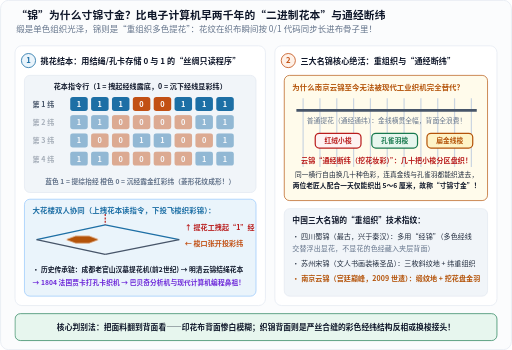
t = 0.00 s
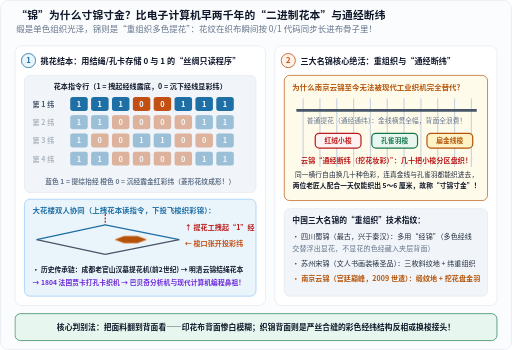
t = 1.45 s
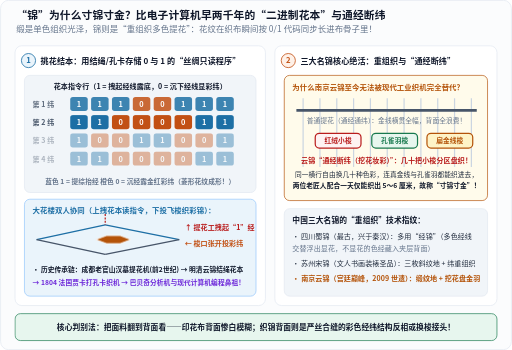
t = 2.67 s
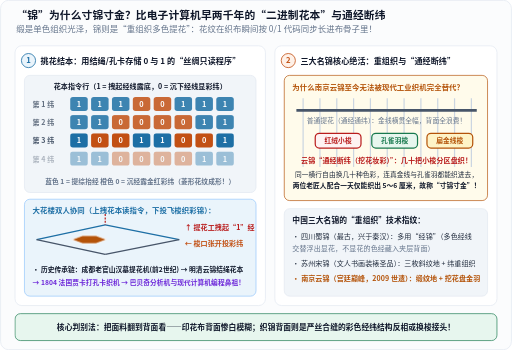
t = 3.88 s
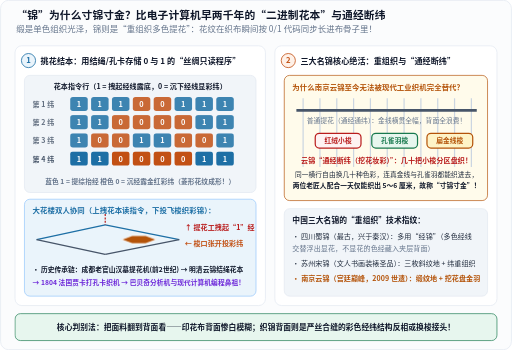
t = 5.34 s
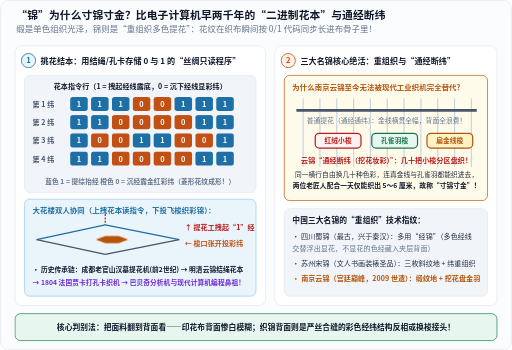
t = 6.70 s

The animated SVG that drew these frames (rendered in a browser with its animation timeline set to each time). Animation: 5 CSS @keyframes rules; one cycle of 6.70 s.

<svg xmlns="http://www.w3.org/2000/svg" width="760" height="520" viewBox="0 0 760 520" role="img" aria-labelledby="title desc" lang="zh-CN">
<title id="title">织锦大花楼挑花结本二进制提花原理与南京云锦通经断纬图解</title>
<desc id="desc">左图通过单次逐行动画展示花本0/1二进制代码控制经线起落与梭口投纬及从老官山汉墓织机到贾卡织机的传承；右图对比普通通经通纬与南京云锦多小梭局部盘织的通经断纬结构。</desc>
<defs>
  <marker id="arr-blue" markerWidth="7" markerHeight="7" refX="6" refY="3.5" orient="auto">
    <path d="M0,0.6 L6.5,3.5 L0,6.4 Z" fill="#1d6fa5"/>
  </marker>
  <marker id="arr-orange" markerWidth="7" markerHeight="7" refX="6" refY="3.5" orient="auto">
    <path d="M0,0.6 L6.5,3.5 L0,6.4 Z" fill="#c25014"/>
  </marker>
  <marker id="arr-green" markerWidth="7" markerHeight="7" refX="6" refY="3.5" orient="auto">
    <path d="M0,0.6 L6.5,3.5 L0,6.4 Z" fill="#18794e"/>
  </marker>
  <marker id="arr-muted" markerWidth="7" markerHeight="7" refX="6" refY="3.5" orient="auto">
    <path d="M0,0.6 L6.5,3.5 L0,6.4 Z" fill="#64748b"/>
  </marker>
</defs>
<style>
  text {
    font-family: "PingFang SC", "Hiragino Sans GB", "Microsoft YaHei", "Noto Sans CJK SC", system-ui, sans-serif;
    letter-spacing: 0.01em;
  }
  .mono {
    font-family: ui-monospace, "Cascadia Mono", "Consolas", monospace;
  }
  .halo {
    paint-order: stroke;
    stroke: #ffffff;
    stroke-width: 3.5px;
    stroke-linejoin: round;
  }
  .bin-row-1 { opacity: 1; animation: rowPulse1 6.4s ease-out 0.3s 1 forwards; }
  .bin-row-2 { opacity: 0.45; animation: rowPulse2 6.4s ease-out 0.3s 1 forwards; }
  .bin-row-3 { opacity: 0.45; animation: rowPulse3 6.4s ease-out 0.3s 1 forwards; }
  .bin-row-4 { opacity: 0.45; animation: rowPulse4 6.4s ease-out 0.3s 1 forwards; }
  .shuttle-anim { transform: translate(0px, 0px); animation: shuttlePass 6.4s ease-in-out 0.3s 1 forwards; }
  @keyframes rowPulse1 {
    0%, 24% { opacity: 1; }
    25%, 90% { opacity: 0.85; }
    100% { opacity: 1; }
  }
  @keyframes rowPulse2 {
    0%, 24% { opacity: 0.4; }
    25%, 49% { opacity: 1; }
    50%, 90% { opacity: 0.85; }
    100% { opacity: 1; }
  }
  @keyframes rowPulse3 {
    0%, 49% { opacity: 0.4; }
    50%, 74% { opacity: 1; }
    75%, 90% { opacity: 0.85; }
    100% { opacity: 1; }
  }
  @keyframes rowPulse4 {
    0%, 74% { opacity: 0.4; }
    75%, 100% { opacity: 1; }
  }
  @keyframes shuttlePass {
    0% { transform: translate(0px, 0px); }
    25% { transform: translate(86px, 0px); }
    50% { transform: translate(0px, 0px); }
    75% { transform: translate(86px, 0px); }
    100% { transform: translate(44px, 0px); }
  }
  @media (prefers-reduced-motion: reduce) {
    .bin-row-1, .bin-row-2, .bin-row-3, .bin-row-4 { animation: none !important; opacity: 1 !important; }
    .shuttle-anim { animation: none !important; transform: translate(44px, 0px) !important; }
  }
</style>
<rect x="0.5" y="0.5" width="759" height="519" rx="12" fill="#fbfcfd" stroke="#e2e8f0" stroke-width="1"/>
<text x="24" y="28" font-size="16" fill="#0f172a" text-anchor="start" font-weight="700">“锦”为什么寸锦寸金？比电子计算机早两千年的“二进制花本”与通经断纬</text>
<text x="24" y="48" font-size="12.5" fill="#64748b" text-anchor="start">缎是单色组织光泽，锦则是“重组织多色提花”：花纹在织布瞬间按 0/1 代码同步长进布骨子里！</text>
<rect x="22" y="68" width="372" height="386" rx="10" fill="#ffffff" stroke="#e2e8f0" stroke-width="1"/>
<circle cx="42" cy="90" r="10.5" fill="#eaf4fb" stroke="#1d6fa5" stroke-width="1.2"/>
<text x="42" y="94" font-size="11.5" fill="#1d6fa5" text-anchor="middle" font-weight="700">1</text>
<text x="60" y="95" font-size="12" fill="#0f172a" text-anchor="start" font-weight="700">挑花结本：用结绳/孔卡存储 0 与 1 的“丝绸只读程序”</text>
<rect x="36" y="112" width="344" height="174" rx="8" fill="#f1f5f9" stroke="#e2e8f0" stroke-width="1"/>
<text x="208" y="132" font-size="10.5" fill="#0f172a" text-anchor="middle" font-weight="700">花本指令行（1 = 拽起经线露底，0 = 沉下经线显彩纬）</text>
<g class="bin-row-1"><text x="48" y="159" font-size="10.5" fill="#475569" text-anchor="start" font-weight="700">第 1 纬</text><rect x="104" y="144" width="26" height="21" rx="4" fill="#1d6fa5"/><text x="117" y="159" font-size="11" fill="#ffffff" text-anchor="middle" font-weight="700">1</text><rect x="135" y="144" width="26" height="21" rx="4" fill="#1d6fa5"/><text x="148" y="159" font-size="11" fill="#ffffff" text-anchor="middle" font-weight="700">1</text><rect x="166" y="144" width="26" height="21" rx="4" fill="#1d6fa5"/><text x="179" y="159" font-size="11" fill="#ffffff" text-anchor="middle" font-weight="700">1</text><rect x="197" y="144" width="26" height="21" rx="4" fill="#c25014"/><text x="210" y="159" font-size="11" fill="#ffffff" text-anchor="middle" font-weight="700">0</text><rect x="228" y="144" width="26" height="21" rx="4" fill="#c25014"/><text x="241" y="159" font-size="11" fill="#ffffff" text-anchor="middle" font-weight="700">0</text><rect x="259" y="144" width="26" height="21" rx="4" fill="#1d6fa5"/><text x="272" y="159" font-size="11" fill="#ffffff" text-anchor="middle" font-weight="700">1</text><rect x="290" y="144" width="26" height="21" rx="4" fill="#1d6fa5"/><text x="303" y="159" font-size="11" fill="#ffffff" text-anchor="middle" font-weight="700">1</text><rect x="321" y="144" width="26" height="21" rx="4" fill="#1d6fa5"/><text x="334" y="159" font-size="11" fill="#ffffff" text-anchor="middle" font-weight="700">1</text></g>
<g class="bin-row-2"><text x="48" y="186" font-size="10.5" fill="#475569" text-anchor="start" font-weight="700">第 2 纬</text><rect x="104" y="171" width="26" height="21" rx="4" fill="#1d6fa5"/><text x="117" y="186" font-size="11" fill="#ffffff" text-anchor="middle" font-weight="700">1</text><rect x="135" y="171" width="26" height="21" rx="4" fill="#1d6fa5"/><text x="148" y="186" font-size="11" fill="#ffffff" text-anchor="middle" font-weight="700">1</text><rect x="166" y="171" width="26" height="21" rx="4" fill="#c25014"/><text x="179" y="186" font-size="11" fill="#ffffff" text-anchor="middle" font-weight="700">0</text><rect x="197" y="171" width="26" height="21" rx="4" fill="#c25014"/><text x="210" y="186" font-size="11" fill="#ffffff" text-anchor="middle" font-weight="700">0</text><rect x="228" y="171" width="26" height="21" rx="4" fill="#c25014"/><text x="241" y="186" font-size="11" fill="#ffffff" text-anchor="middle" font-weight="700">0</text><rect x="259" y="171" width="26" height="21" rx="4" fill="#c25014"/><text x="272" y="186" font-size="11" fill="#ffffff" text-anchor="middle" font-weight="700">0</text><rect x="290" y="171" width="26" height="21" rx="4" fill="#1d6fa5"/><text x="303" y="186" font-size="11" fill="#ffffff" text-anchor="middle" font-weight="700">1</text><rect x="321" y="171" width="26" height="21" rx="4" fill="#1d6fa5"/><text x="334" y="186" font-size="11" fill="#ffffff" text-anchor="middle" font-weight="700">1</text></g>
<g class="bin-row-3"><text x="48" y="213" font-size="10.5" fill="#475569" text-anchor="start" font-weight="700">第 3 纬</text><rect x="104" y="198" width="26" height="21" rx="4" fill="#1d6fa5"/><text x="117" y="213" font-size="11" fill="#ffffff" text-anchor="middle" font-weight="700">1</text><rect x="135" y="198" width="26" height="21" rx="4" fill="#c25014"/><text x="148" y="213" font-size="11" fill="#ffffff" text-anchor="middle" font-weight="700">0</text><rect x="166" y="198" width="26" height="21" rx="4" fill="#c25014"/><text x="179" y="213" font-size="11" fill="#ffffff" text-anchor="middle" font-weight="700">0</text><rect x="197" y="198" width="26" height="21" rx="4" fill="#1d6fa5"/><text x="210" y="213" font-size="11" fill="#ffffff" text-anchor="middle" font-weight="700">1</text><rect x="228" y="198" width="26" height="21" rx="4" fill="#1d6fa5"/><text x="241" y="213" font-size="11" fill="#ffffff" text-anchor="middle" font-weight="700">1</text><rect x="259" y="198" width="26" height="21" rx="4" fill="#c25014"/><text x="272" y="213" font-size="11" fill="#ffffff" text-anchor="middle" font-weight="700">0</text><rect x="290" y="198" width="26" height="21" rx="4" fill="#c25014"/><text x="303" y="213" font-size="11" fill="#ffffff" text-anchor="middle" font-weight="700">0</text><rect x="321" y="198" width="26" height="21" rx="4" fill="#1d6fa5"/><text x="334" y="213" font-size="11" fill="#ffffff" text-anchor="middle" font-weight="700">1</text></g>
<g class="bin-row-4"><text x="48" y="240" font-size="10.5" fill="#475569" text-anchor="start" font-weight="700">第 4 纬</text><rect x="104" y="225" width="26" height="21" rx="4" fill="#1d6fa5"/><text x="117" y="240" font-size="11" fill="#ffffff" text-anchor="middle" font-weight="700">1</text><rect x="135" y="225" width="26" height="21" rx="4" fill="#1d6fa5"/><text x="148" y="240" font-size="11" fill="#ffffff" text-anchor="middle" font-weight="700">1</text><rect x="166" y="225" width="26" height="21" rx="4" fill="#c25014"/><text x="179" y="240" font-size="11" fill="#ffffff" text-anchor="middle" font-weight="700">0</text><rect x="197" y="225" width="26" height="21" rx="4" fill="#c25014"/><text x="210" y="240" font-size="11" fill="#ffffff" text-anchor="middle" font-weight="700">0</text><rect x="228" y="225" width="26" height="21" rx="4" fill="#c25014"/><text x="241" y="240" font-size="11" fill="#ffffff" text-anchor="middle" font-weight="700">0</text><rect x="259" y="225" width="26" height="21" rx="4" fill="#c25014"/><text x="272" y="240" font-size="11" fill="#ffffff" text-anchor="middle" font-weight="700">0</text><rect x="290" y="225" width="26" height="21" rx="4" fill="#1d6fa5"/><text x="303" y="240" font-size="11" fill="#ffffff" text-anchor="middle" font-weight="700">1</text><rect x="321" y="225" width="26" height="21" rx="4" fill="#1d6fa5"/><text x="334" y="240" font-size="11" fill="#ffffff" text-anchor="middle" font-weight="700">1</text></g>
<text x="208" y="274" font-size="10" fill="#64748b" text-anchor="middle" font-weight="600">蓝色 1 = 提综抬经    橙色 0 = 沉经露金红彩纬（菱形花纹成形！）</text>
<rect x="36" y="296" width="344" height="144" rx="8" fill="#eaf4fb" stroke="#93c5fd" stroke-width="1"/>
<text x="48" y="316" font-size="11" fill="#1d6fa5" text-anchor="start" font-weight="700">大花楼双人协同（上拽花本读指令，下投飞梭织彩锦）：</text>
<line x1="54.0" y1="356.0" x2="156.0" y2="334.0" stroke="#1d6fa5" stroke-width="2.0"/>
<line x1="156.0" y1="334.0" x2="266.0" y2="356.0" stroke="#1d6fa5" stroke-width="2.0"/>
<line x1="54.0" y1="356.0" x2="156.0" y2="378.0" stroke="#475569" stroke-width="2.0"/>
<line x1="156.0" y1="378.0" x2="266.0" y2="356.0" stroke="#475569" stroke-width="2.0"/>
<line x1="156.0" y1="318.0" x2="156.0" y2="334.0" stroke="#b91c1c" stroke-width="1.8" stroke-dasharray="3,2"/>
<text x="274" y="342" font-size="10.5" fill="#b91c1c" text-anchor="start" font-weight="700">↑ 提花工拽起“1”经</text>
<text x="274" y="366" font-size="10.5" fill="#c25014" text-anchor="start" font-weight="700">← 梭口张开投彩纬</text>
<g class="shuttle-anim"><polygon points="96,356 112,350 132,350 148,356 132,362 112,362" fill="#b45309" stroke="#ffffff" stroke-width="1.2"/></g>
<text x="48" y="404" font-size="10" fill="#0f172a" text-anchor="start" font-weight="600">• 历史传承链：成都老官山汉墓提花机(前2世纪) → 明清云锦结绳花本</text>
<text x="48" y="423" font-size="10" fill="#6d28d9" text-anchor="start" font-weight="700">  → 1804 法国贾卡打孔卡织机 → 巴贝奇分析机与现代计算机编程鼻祖！</text>
<rect x="408" y="68" width="330" height="386" rx="10" fill="#ffffff" stroke="#e2e8f0" stroke-width="1"/>
<circle cx="428" cy="90" r="10.5" fill="#fef1e8" stroke="#c25014" stroke-width="1.2"/>
<text x="428" y="94" font-size="11.5" fill="#c25014" text-anchor="middle" font-weight="700">2</text>
<text x="446" y="95" font-size="12" fill="#0f172a" text-anchor="start" font-weight="700">三大名锦核心绝活：重组织与“通经断纬”</text>
<rect x="422" y="112" width="302" height="186" rx="8" fill="#fffbeb" stroke="#b45309" stroke-width="1"/>
<text x="434" y="133" font-size="11" fill="#b45309" text-anchor="start" font-weight="700">为什么南京云锦至今无法被现代工业织机完全替代？</text>
<line x1="450.0" y1="146.0" x2="450.0" y2="248.0" stroke="#cbd5e1" stroke-width="1.8"/>
<line x1="475.0" y1="146.0" x2="475.0" y2="248.0" stroke="#cbd5e1" stroke-width="1.8"/>
<line x1="500.0" y1="146.0" x2="500.0" y2="248.0" stroke="#cbd5e1" stroke-width="1.8"/>
<line x1="525.0" y1="146.0" x2="525.0" y2="248.0" stroke="#cbd5e1" stroke-width="1.8"/>
<line x1="550.0" y1="146.0" x2="550.0" y2="248.0" stroke="#cbd5e1" stroke-width="1.8"/>
<line x1="575.0" y1="146.0" x2="575.0" y2="248.0" stroke="#cbd5e1" stroke-width="1.8"/>
<line x1="600.0" y1="146.0" x2="600.0" y2="248.0" stroke="#cbd5e1" stroke-width="1.8"/>
<line x1="625.0" y1="146.0" x2="625.0" y2="248.0" stroke="#cbd5e1" stroke-width="1.8"/>
<line x1="650.0" y1="146.0" x2="650.0" y2="248.0" stroke="#cbd5e1" stroke-width="1.8"/>
<line x1="675.0" y1="146.0" x2="675.0" y2="248.0" stroke="#cbd5e1" stroke-width="1.8"/>
<line x1="700.0" y1="146.0" x2="700.0" y2="248.0" stroke="#cbd5e1" stroke-width="1.8"/>
<line x1="440.0" y1="164.0" x2="708.0" y2="164.0" stroke="#475569" stroke-width="4.0"/>
<text x="574" y="182" font-size="10" fill="#64748b" text-anchor="middle">普通提花（通经通纬）：金线横贯全幅，背面全浪费！</text>
<rect x="468" y="198" width="68" height="22" rx="6" fill="#fef2f2" stroke="#b91c1c" stroke-width="1.8"/>
<text x="502" y="213" font-size="10" fill="#b91c1c" text-anchor="middle" font-weight="700">红绒小梭</text>
<rect x="552" y="198" width="68" height="22" rx="6" fill="#e7f6ee" stroke="#18794e" stroke-width="1.8"/>
<text x="586" y="213" font-size="10" fill="#18794e" text-anchor="middle" font-weight="700">孔雀羽梭</text>
<rect x="634" y="198" width="68" height="22" rx="6" fill="#fef3c7" stroke="#b45309" stroke-width="1.8"/>
<text x="668" y="213" font-size="10" fill="#b45309" text-anchor="middle" font-weight="700">扁金线梭</text>
<text x="574" y="242" font-size="10.5" fill="#b91c1c" text-anchor="middle" font-weight="700">云锦“通经断纬（挖花妆彩）”：几十把小梭分区盘织！</text>
<text x="574" y="263" font-size="10" fill="#1e293b" text-anchor="middle">同一横行自由换几十种色彩，连真金线与孔雀羽都能织进去，</text>
<text x="574" y="280" font-size="10" fill="#0f172a" text-anchor="middle" font-weight="600">两位老匠人配合一天仅能织出 5～6 厘米，故称“寸锦寸金”！</text>
<rect x="422" y="310" width="302" height="130" rx="8" fill="#f1f5f9" stroke="#e2e8f0" stroke-width="1"/>
<text x="434" y="331" font-size="11.5" fill="#0f172a" text-anchor="start" font-weight="700">中国三大名锦的“重组织”技术指纹：</text>
<text x="434" y="355" font-size="10.5" fill="#1e293b" text-anchor="start">• 四川蜀锦（最古，兴于秦汉）：多用“经锦”（多色经线</text>
<text x="434" y="373" font-size="10.5" fill="#64748b" text-anchor="start">  交替浮出显花，不显花的色经藏入夹层背面）</text>
<text x="434" y="395" font-size="10.5" fill="#1e293b" text-anchor="start">• 苏州宋锦（文人书画装裱圣品）：三枚斜纹地 + 纬重组织</text>
<text x="434" y="417" font-size="10.5" fill="#b45309" text-anchor="start" font-weight="700">• 南京云锦（宫廷巅峰，2009 世遗）：缎纹地 + 挖花盘金羽</text>
<rect x="22" y="466" width="716" height="40" rx="8" fill="#e7f6ee" stroke="#18794e" stroke-width="1"/>
<text x="380" y="491" font-size="11.5" fill="#0f172a" text-anchor="middle" font-weight="600">核心判别法：把面料翻到背面看——印花布背面惨白模糊；织锦背面则是严丝合缝的彩色经纬结构反相或换梭接头！</text>
</svg>
